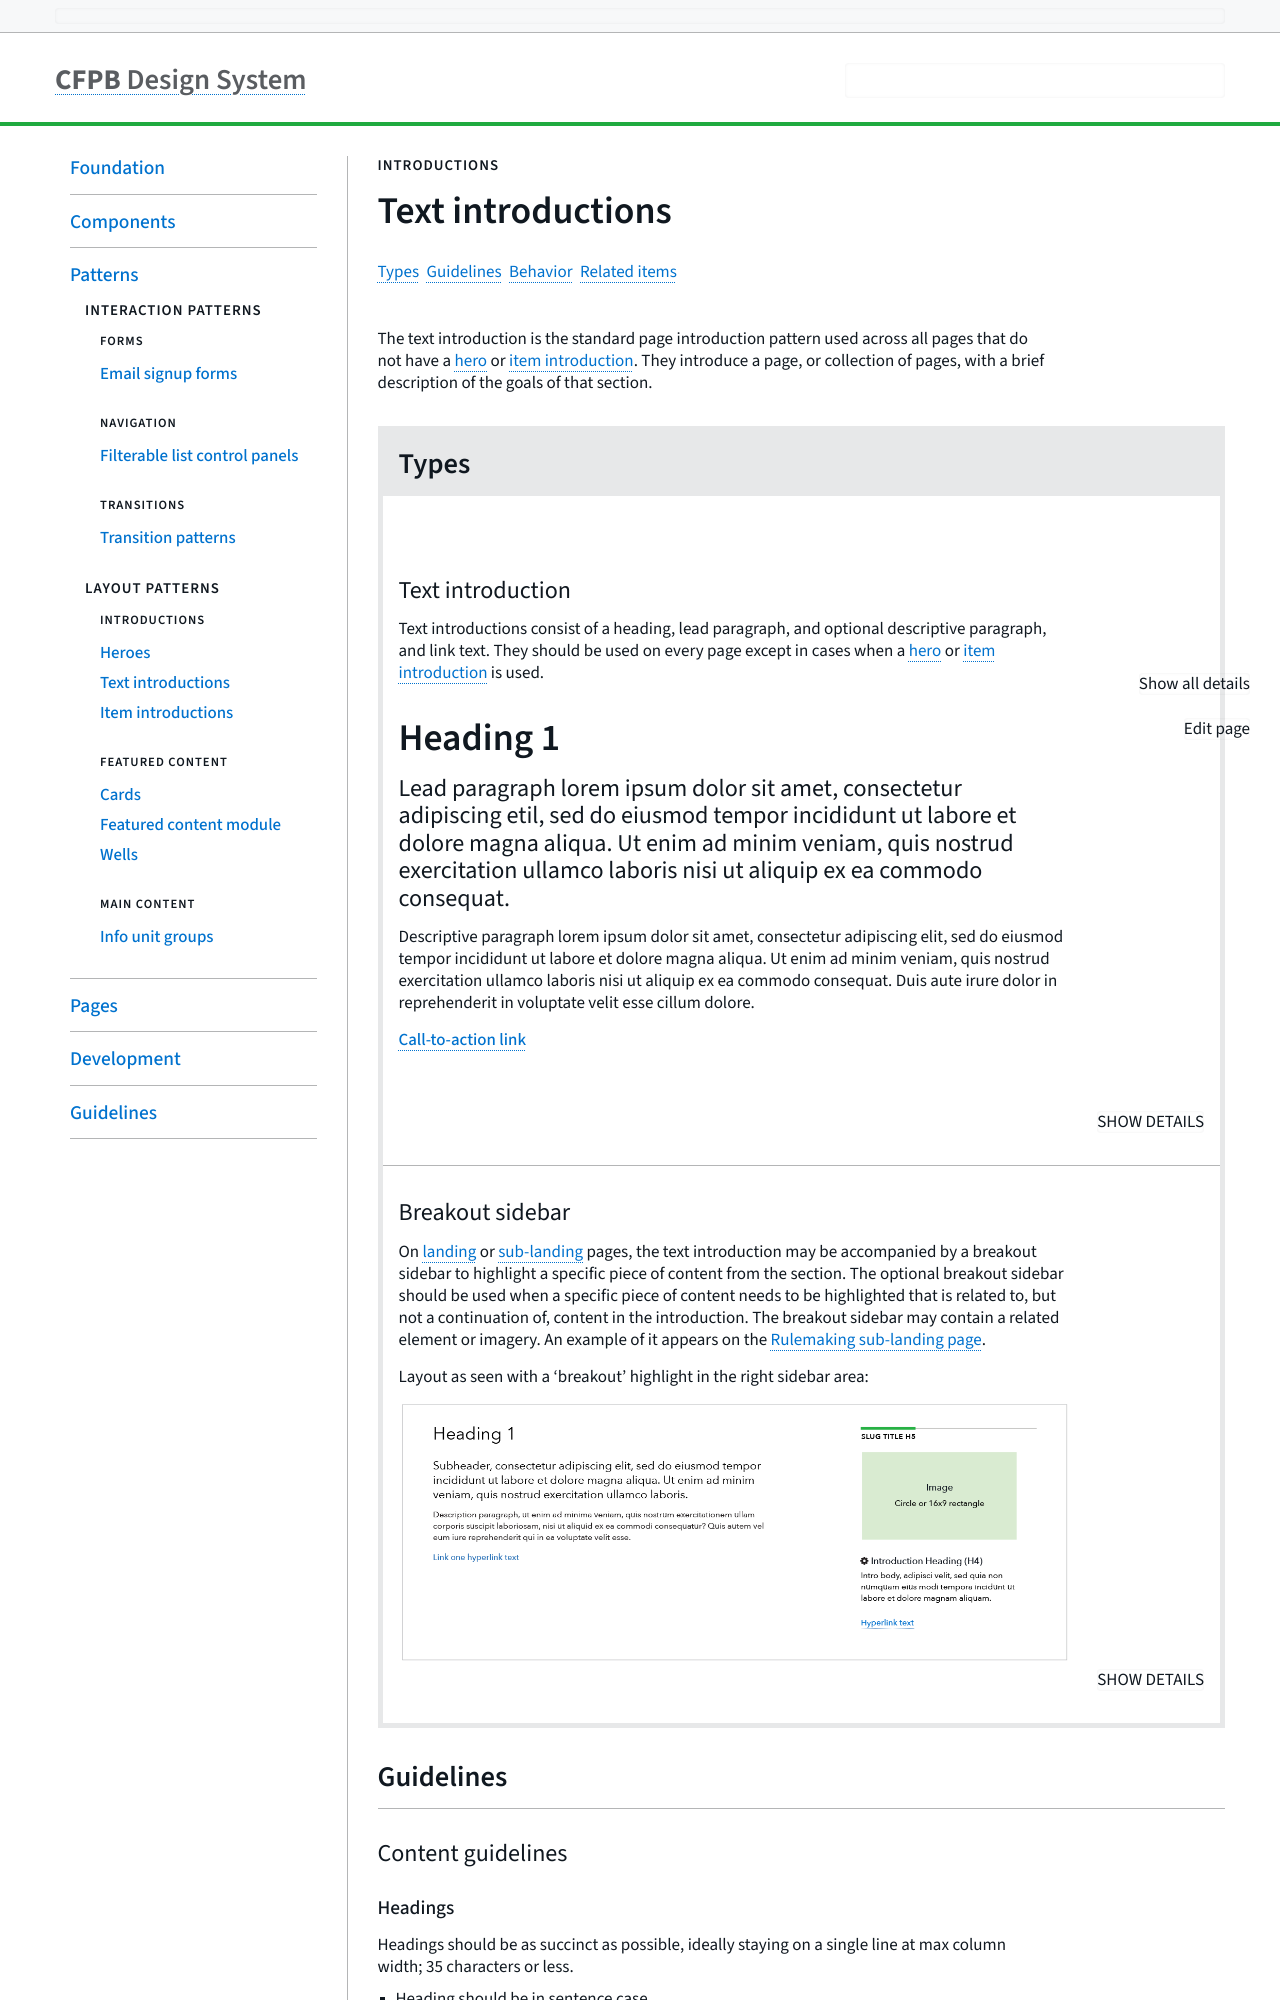

repository: cfpb/design-system · page: patterns/text-introductions.html · generator: jekyll

---
title: Text introductions
layout: variation
section: patterns
status: Released
description: The text introduction is the standard page introduction pattern
  used across all pages that do not have a
  [hero](https://cfpb.github.io/design-system/patterns/heroes) or [item
  introduction](https://cfpb.github.io/design-system/patterns/item-introductions).
  They introduce a page, or collection of pages, with a brief description of the
  goals of that section.
variation_groups:
  - variations:
      - variation_code_snippet: >-
          <div class="o-text-introduction">
            <h1>Heading 1</h1>
            <p class="lead-paragraph">
              Lead paragraph lorem ipsum dolor sit amet, consectetur adipiscing lite, sed do eiusmod
              tempor incididunt ut labore et dolore magna aliqua. Ut enim ad minim veniam,
              quis nostrud exercitation ullamco laboris nisi ut aliquip ex ea commodo
              consequat.
            </p>
            <p>
              Descriptive paragraph lorem ipsum dolor sit amet, consectetur adipiscing elit, sed do eiusmod
              tempor incididunt ut labore et dolore magna aliqua. Ut enim ad minim veniam, quis nostrud exercitation ullamco laboris nisi ut aliquip ex ea commodo consequat. Duis aute irure dolor in reprehenderit in voluptate velit esse cillum dolore.
            </p>
            <ul class="m-list m-list--links">
              <li class="m-list__item">
                <a class="a-link a-link--jump" href="#"> <span class="a-link__text">Call-to-action link</span> </a>
              </li>
            </ul>
          </div>
        variation_description:
          Text introductions consist of a heading, lead paragraph,
          and optional descriptive paragraph, and link text. They should be used
          on every page except in cases when a
          [hero](https://cfpb.github.io/design-system/patterns/heroes) or [item
          introduction](https://cfpb.github.io/design-system/patterns/item-introductions)
          is used.
        variation_jinja_code_snippet: ''
        variation_name: Text introduction
        variation_specs: >-
          ![Image of text intro showing desktop and mobile design
          specs](/design-system/images/uploads/text_introduction-spacing.png)

          * Spacing: 45px margin above, 60 px margin below.

          * Page title: Heading 1

          * Subheader: Lead paragraph style

          * Optional descriptive paragraph and call-to-action link: Source Sans 3 paragraph

          * Text spans seven columns
